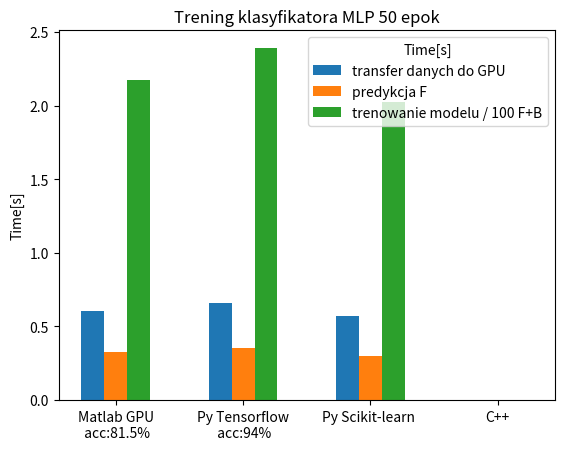

Here is the Python script that generated this plot:
import matplotlib.pyplot as plt
import numpy as np

plt.title('Trening klasyfikatora MLP 50 epok')
plt.style.use('_mpl-gallery')


# https://www.mathworks.com/matlabcentral/answers/1755450-how-to-add-numerical-value-in-the-stacked-bar-chart
# https://www.datacamp.com/tutorial/python-bar-plot

library=[None,None,None,None]

d0=[None,None,None,None]
d1=[None,None,None,None]
d2=[None,None,None,None]

#################################


# Matlab, MLP: 2x 64 Neu, epoch=5000, data size=60000, accuracy:0.815000%
library[0]="Matlab GPU\n acc:81.5%"
d0[0]=0.602632
d1[0]=0.323410
d2[0]=217.394381 / 100

#################################

# Python, MLP: 2x 64 Neu, data size= 60000
# accuracy= 0.9496999979019165
# train: epochs= 50
# LoadDataTime= 0.22016596794128418
# trainTime= 111.7593162059784
# propagation time:= 0.6048471927642822

library[1]="Py Tensorflow\n acc:94%"
d0[1]=d0[0]*1.1
d1[1]=d1[0]*1.1
d2[1]=d2[0]*1.1

# net: tiny-yolov4-coco; task:dog1; class: ? score: 0.000000;  prepare detectortime: :0.718696;
# load image time: 0.011418; detect object time: 0.780485
library[ 2 ]="Py Scikit-learn "
d0[2]=d0[0]*0.95
d1[2]=d1[0]*0.92
d2[2]=d2[0]*0.93
# net: tiny-coco; task:dog1; class: dog score: 0.762755;  prepare detectortime: :2.496382;
# load image time: 0.008481; detect object time: 1.285220
library[ 3 ]="Py PyTorch "
d0[3]=d0[0]*.9
d1[3]=d1[0]*.9
d2[3]=d2[0]*.9



library[ 3 ]="C++"
d0[3]=d0[0]*.0
d1[3]=d1[0]*.0
d2[3]=d2[0]*.0


################################


# Define library names
#library = ['Yolo2', 'Yolo3', 'Yolo4', 'Yolo5']

# Number of Enthusiasts for different regions
#enthusiasts_north = [2000, 1500, 2500, 2000]
#enthusiasts_south = [1500, 1300, 2000, 1800]
bar_width = 0.18
x = np.arange( len(library) )
off = bar_width

# Grouped Bar Plot
plt.bar( x-1.0*off  , d0, bar_width, label='transfer danych do GPU')
plt.bar( x-0.0*off  , d1, bar_width, label='predykcja F')
plt.bar( x+1.0*off  , d2, bar_width, label='trenowanie modelu / 100 F+B')

# Adding labels and title
#plt.xlabel('Yolo ')
plt.ylabel('Time[s]')
plt.xticks(x, library) # ,size=5
plt.legend(title='Time[s]')
plt.savefig( '03_Yolo_Python2.pdf',dpi=400 )
#plt.show()
#plt.close()




